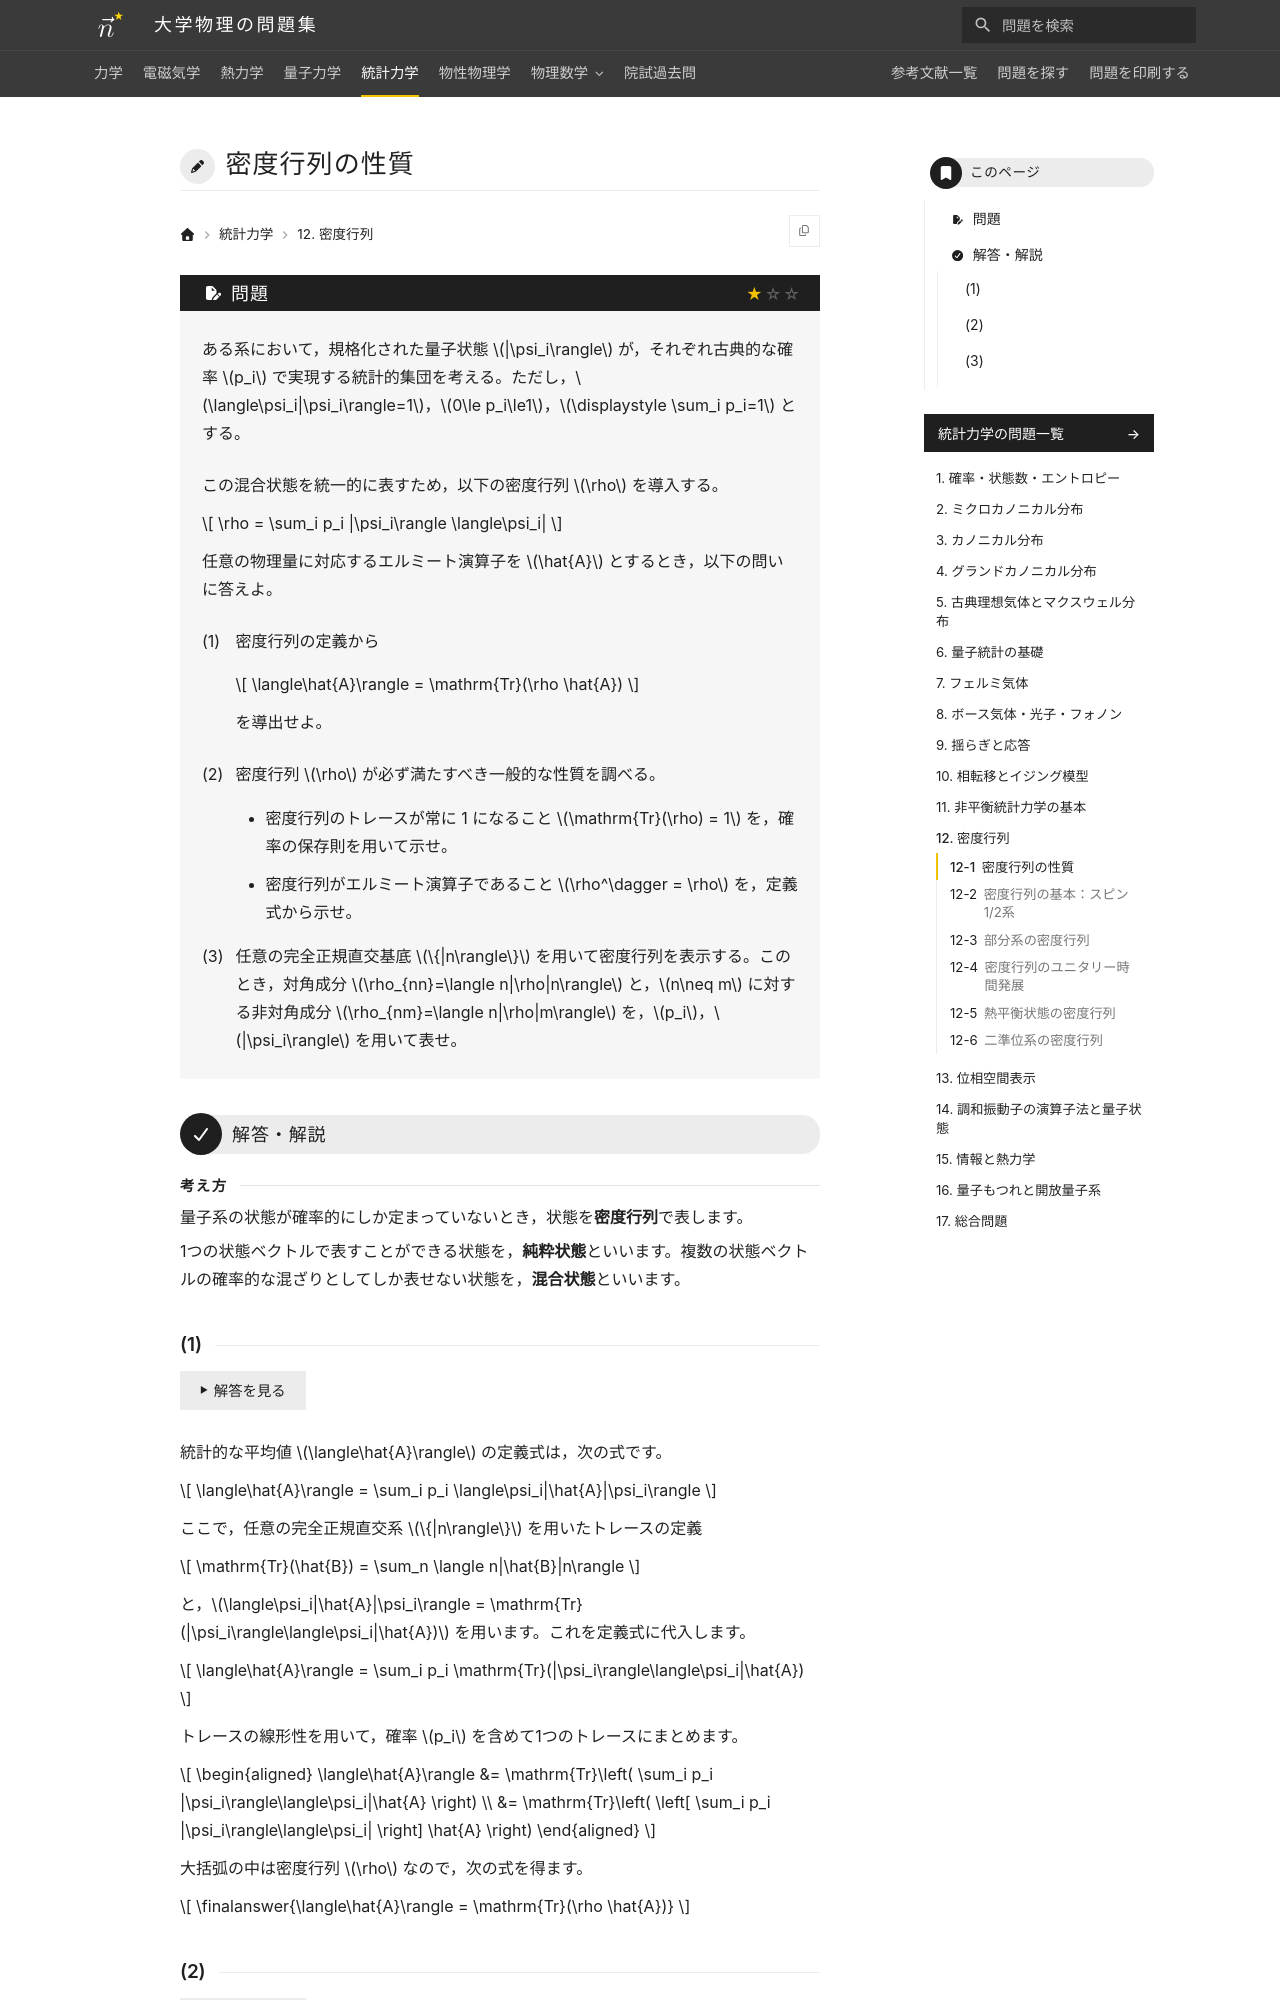

repository: Nanana-2/physics-site · page: 05statistical_mechanics/12/12_010/index.html · generator: mkdocs

---
tags:
  - 基本
---

# 密度行列の性質

## 問題
ある系において，規格化された量子状態 $|\psi_i\rangle$ が，それぞれ古典的な確率 $p_i$ で実現する統計的集団を考える。ただし，$\langle\psi_i|\psi_i\rangle=1$，$0\le p_i\le1$，$\displaystyle \sum_i p_i=1$ とする。

この混合状態を統一的に表すため，以下の密度行列 $\rho$ を導入する。

$$
\rho = \sum_i p_i |\psi_i\rangle \langle\psi_i|
$$

任意の物理量に対応するエルミート演算子を $\hat{A}$ とするとき，以下の問いに答えよ。

(1) 密度行列の定義から

$$
\langle\hat{A}\rangle = \mathrm{Tr}(\rho \hat{A})
$$

を導出せよ。

(2) 密度行列 $\rho$ が必ず満たすべき一般的な性質を調べる。

* 密度行列のトレースが常に 1 になること $\mathrm{Tr}(\rho) = 1$ を，確率の保存則を用いて示せ。
* 密度行列がエルミート演算子であること $\rho^\dagger = \rho$ を，定義式から示せ。

(3) 任意の完全正規直交基底 $\{|n\rangle\}$ を用いて密度行列を表示する。このとき，対角成分 $\rho_{nn}=\langle n|\rho|n\rangle$ と，$n\neq m$ に対する非対角成分 $\rho_{nm}=\langle n|\rho|m\rangle$ を，$p_i$，$|\psi_i\rangle$ を用いて表せ。

---

## 解答・解説

<div class="approach" markdown>
量子系の状態が確率的にしか定まっていないとき，状態を**密度行列**で表します。

1つの状態ベクトルで表すことができる状態を，**純粋状態**といいます。複数の状態ベクトルの確率的な混ざりとしてしか表せない状態を，**混合状態**といいます。
</div>
